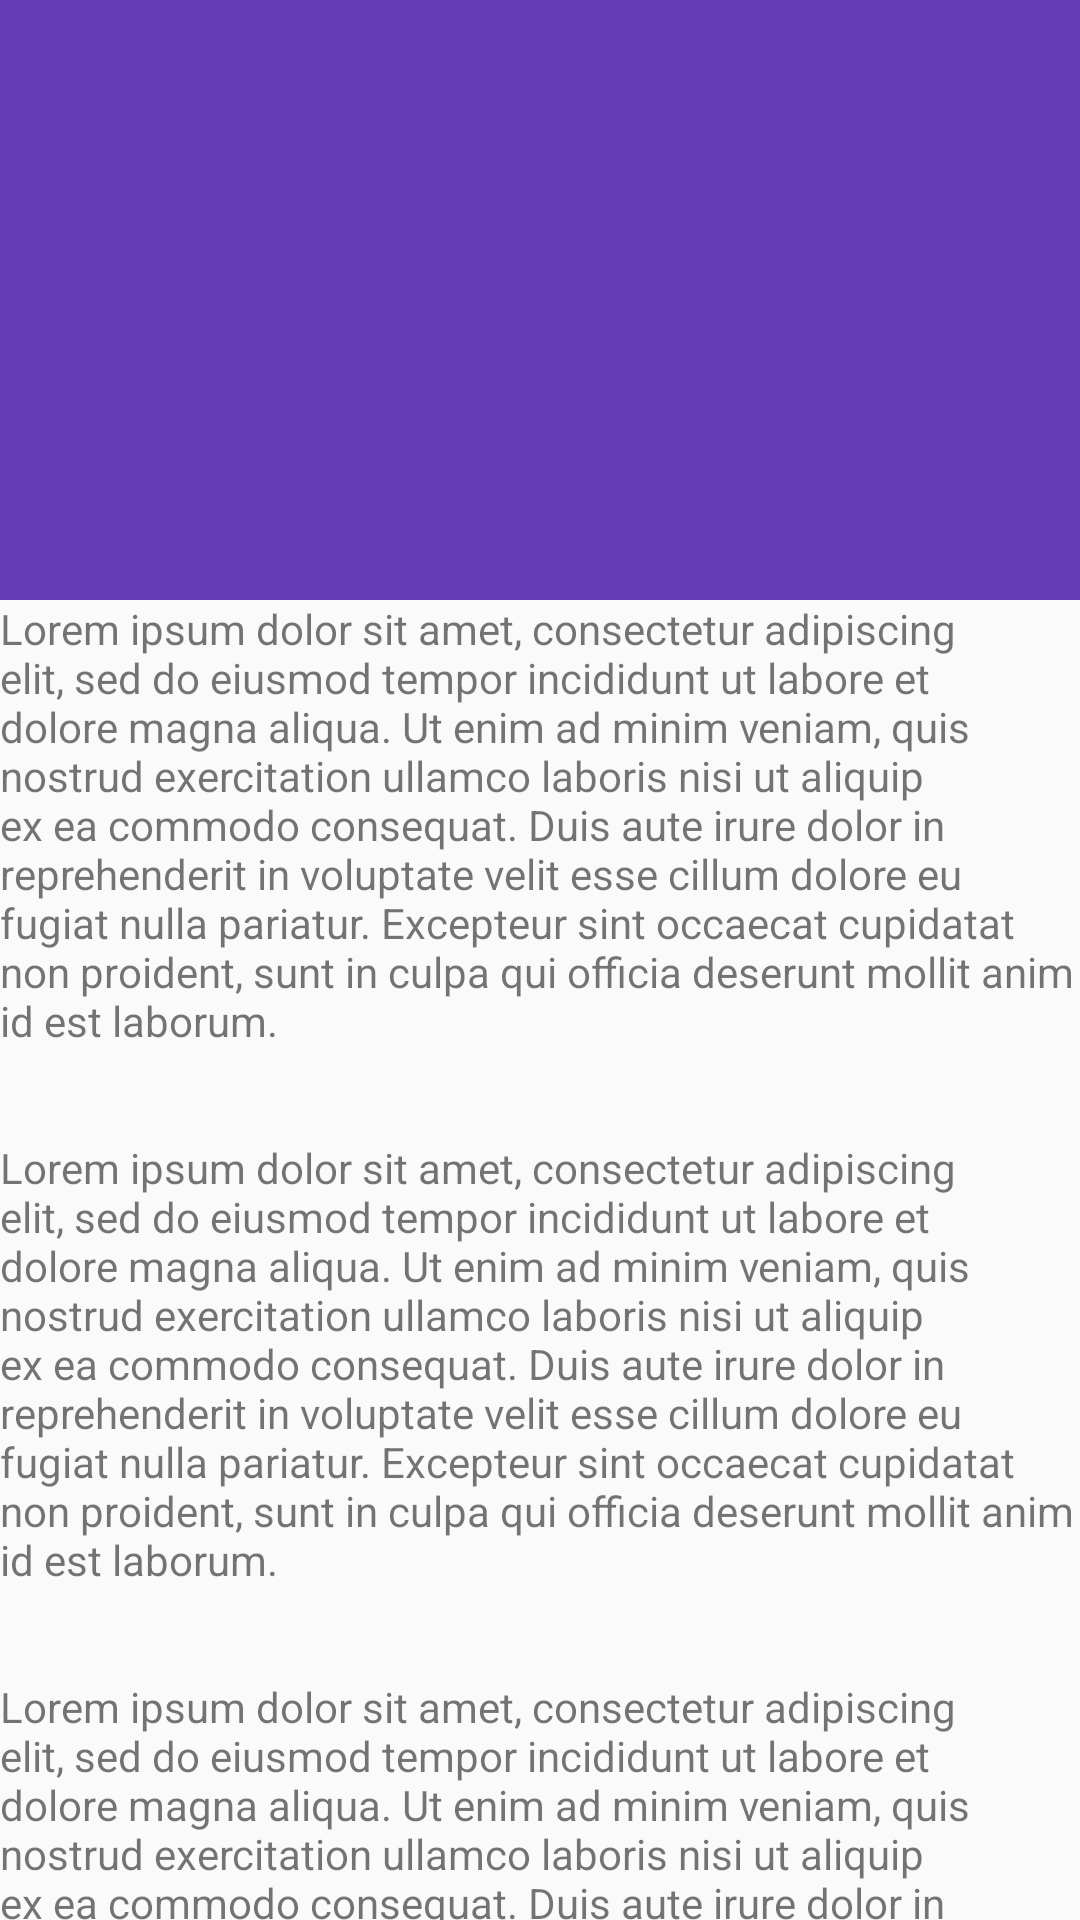

Here is an Android app screen rendered from its layout file. Give the layout XML and the strings, colors and styles it references.
<!-- AndroidManifest.xml: application theme AppTheme -->
<!-- res/layout/activity_test.xml -->
<?xml version="1.0" encoding="utf-8"?>
<android.support.design.widget.CoordinatorLayout xmlns:android="http://schemas.android.com/apk/res/android"
    xmlns:app="http://schemas.android.com/apk/res-auto"
    xmlns:tools="http://schemas.android.com/tools"
    android:layout_width="match_parent"
    android:layout_height="match_parent"
    android:fitsSystemWindows="true"
    tools:context="ve.com.abicelis.chefbuddy.ui.test.TestActivity">

    <android.support.design.widget.AppBarLayout
        android:id="@+id/app_bar"
        android:layout_width="match_parent"
        android:layout_height="wrap_content"
        android:fitsSystemWindows="true"
        android:theme="@style/AppTheme.AppBarOverlay">

        <android.support.design.widget.CollapsingToolbarLayout
            android:id="@+id/toolbar_layout"
            android:layout_width="match_parent"
            android:layout_height="match_parent"
            android:fitsSystemWindows="true"
            app:contentScrim="?attr/colorPrimary"
            app:layout_scrollFlags="scroll|exitUntilCollapsed">


            <ImageView
                android:id="@+id/expandedImage"
                android:layout_width="match_parent"
                android:layout_height="200dp"
                android:scaleType="centerCrop"
                android:src="@drawable/pizza"
                app:layout_collapseMode="parallax"
                app:layout_collapseParallaxMultiplier="0.7" />

            <android.support.v7.widget.Toolbar
                android:id="@+id/toolbar"
                android:layout_width="match_parent"
                android:layout_height="?attr/actionBarSize"
                app:layout_collapseMode="pin"
                app:popupTheme="@style/AppTheme.PopupOverlay" />

        </android.support.design.widget.CollapsingToolbarLayout>
    </android.support.design.widget.AppBarLayout>

    <android.support.v4.widget.NestedScrollView
        android:layout_width="match_parent"
        android:layout_height="match_parent"
        android:text="@string/lorem_ipsum"
        app:layout_behavior="@string/appbar_scrolling_view_behavior">

        <TextView
            android:layout_width="match_parent"
            android:layout_height="match_parent"
            android:text="@string/lorem_ipsum"
            />

    </android.support.v4.widget.NestedScrollView>


    
        
        
        
        
        
        
        

</android.support.design.widget.CoordinatorLayout>
<!-- resources referenced by this layout -->
<resources>
  <string name="lorem_ipsum">Lorem ipsum dolor sit amet, consectetur adipiscing elit, sed do eiusmod tempor incididunt ut labore et dolore magna aliqua. Ut enim ad minim veniam, quis nostrud exercitation ullamco laboris nisi ut aliquip ex ea commodo consequat. Duis aute irure dolor in reprehenderit in voluptate velit esse cillum dolore eu fugiat nulla pariatur. Excepteur sint occaecat cupidatat non proident, sunt in culpa qui officia deserunt mollit anim id est laborum. \n \n \nLorem ipsum dolor sit amet, consectetur adipiscing elit, sed do eiusmod tempor incididunt ut labore et dolore magna aliqua. Ut enim ad minim veniam, quis nostrud exercitation ullamco laboris nisi ut aliquip ex ea commodo consequat. Duis aute irure dolor in reprehenderit in voluptate velit esse cillum dolore eu fugiat nulla pariatur. Excepteur sint occaecat cupidatat non proident, sunt in culpa qui officia deserunt mollit anim id est laborum. \n \n \nLorem ipsum dolor sit amet, consectetur adipiscing elit, sed do eiusmod tempor incididunt ut labore et dolore magna aliqua. Ut enim ad minim veniam, quis nostrud exercitation ullamco laboris nisi ut aliquip ex ea commodo consequat. Duis aute irure dolor in reprehenderit in voluptate velit esse cillum dolore eu fugiat nulla pariatur. Excepteur sint occaecat cupidatat non proident, sunt in culpa qui officia deserunt mollit anim id est laborum. \n \n \nLorem ipsum dolor sit amet, consectetur adipiscing elit, sed do eiusmod tempor incididunt ut labore et dolore magna aliqua. Ut enim ad minim veniam, quis nostrud exercitation ullamco laboris nisi ut aliquip ex ea commodo consequat. Duis aute irure dolor in reprehenderit in voluptate velit esse cillum dolore eu fugiat nulla pariatur. Excepteur sint occaecat cupidatat non proident, sunt in culpa qui officia deserunt mollit anim id est laborum. \n\n\nEND END END.</string>
  <style name="AppTheme.AppBarOverlay" parent="ThemeOverlay.AppCompat.Dark.ActionBar" />
  <style name="AppTheme.PopupOverlay" parent="ThemeOverlay.AppCompat.Light" />
  <style name="AppTheme" parent="Theme.AppCompat.Light.NoActionBar">
          
          <item name="colorPrimary">@color/primary</item>
          <item name="colorPrimaryDark">@color/primary_dark</item>
          <item name="colorAccent">@color/accent</item>
  
          <item name="windowActionModeOverlay">true</item>                    
          <item name="android:actionModeBackground">@color/primary</item>     
      </style>
  <color name="primary">#673AB7</color>
  <color name="primary_dark">#512DA8</color>
  <color name="accent">#FF9800</color>
</resources>
